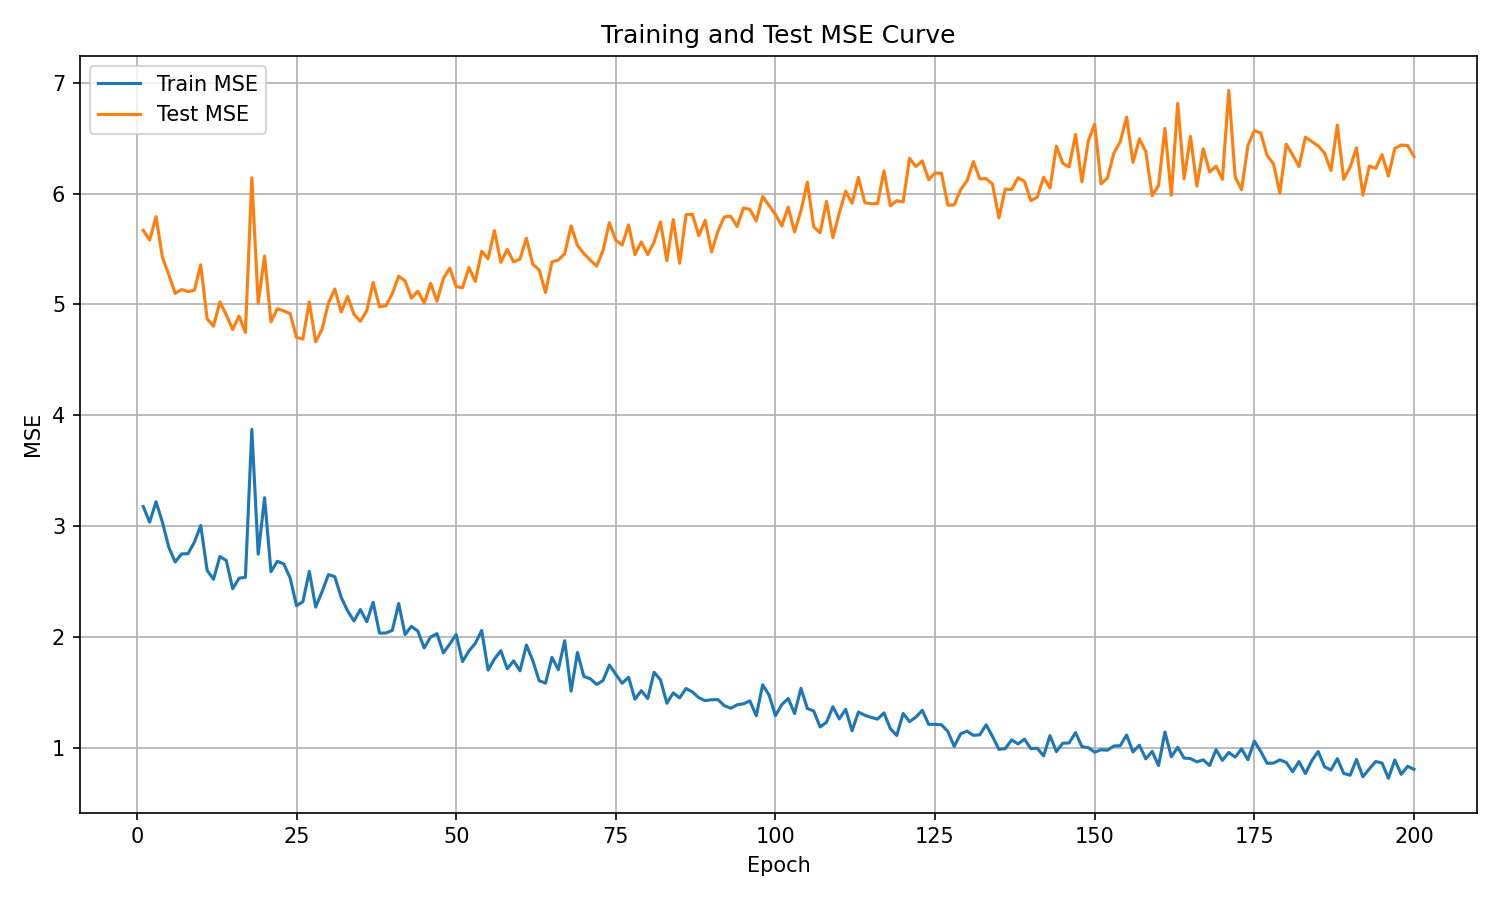

Values plotted in this chart, from the file beside it:
epoch, train_mse, test_mse
1, 3.179, 5.668
2, 3.038, 5.581
3, 3.223, 5.791
4, 3.038, 5.426
5, 2.812, 5.269
6, 2.68, 5.1
7, 2.753, 5.135
8, 2.754, 5.117
9, 2.858, 5.128
10, 3.008, 5.357
11, 2.605, 4.871
12, 2.524, 4.805
13, 2.729, 5.023
14, 2.693, 4.906
15, 2.439, 4.774
16, 2.534, 4.895
17, 2.542, 4.747
18, 3.874, 6.141
19, 2.75, 5.011
20, 3.259, 5.437
21, 2.593, 4.843
22, 2.686, 4.962
23, 2.663, 4.942
24, 2.536, 4.919
25, 2.286, 4.703
26, 2.322, 4.689
27, 2.595, 5.023
28, 2.273, 4.664
29, 2.412, 4.777
30, 2.567, 5.014
31, 2.547, 5.139
32, 2.36, 4.932
33, 2.24, 5.073
34, 2.148, 4.912
35, 2.252, 4.849
36, 2.142, 4.944
37, 2.316, 5.198
38, 2.039, 4.98
39, 2.04, 4.988
40, 2.064, 5.097
41, 2.305, 5.255
42, 2.026, 5.213
43, 2.1, 5.057
44, 2.057, 5.121
45, 1.905, 5.012
46, 2.004, 5.19
47, 2.034, 5.029
48, 1.861, 5.235
49, 1.94, 5.327
50, 2.026, 5.161
51, 1.783, 5.152
52, 1.878, 5.333
53, 1.947, 5.207
54, 2.062, 5.48
55, 1.706, 5.412
56, 1.806, 5.665
57, 1.88, 5.379
58, 1.717, 5.496
59, 1.789, 5.384
60, 1.699, 5.41
... 140 more rows
